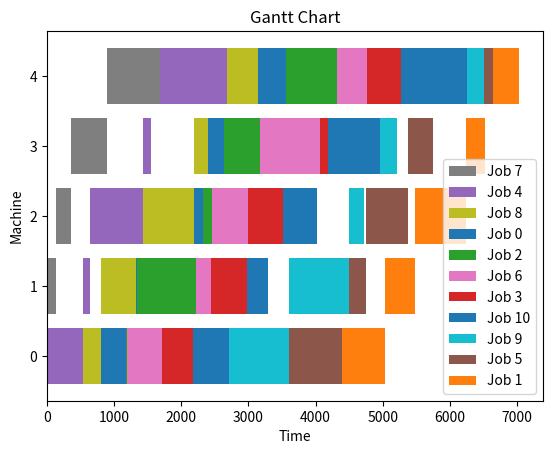

The matplotlib source for this figure:
import matplotlib.pyplot as plt

def draw_gantt_chart(num_jobs, num_machines, processing_times, schedule):
    # 计算每台机器上每个作业的开始和结束时间
    start_times = [[0] * num_machines for _ in range(num_jobs)]
    end_times = [[0] * num_machines for _ in range(num_jobs)]

    for i in range(num_jobs):
        for j in range(num_machines):
            job = schedule[i]  # 获取当前工作序列中的工作
            if i == 0 and j == 0:
                start_times[job][j] = 0
            elif i == 0:
                start_times[job][j] = end_times[job][j - 1]
            elif j == 0:
                start_times[job][j] = end_times[schedule[i - 1]][j]
            else:
                start_times[job][j] = max(end_times[job][j - 1], end_times[schedule[i - 1]][j])

            end_times[job][j] = start_times[job][j] + processing_times[job][j]

    # 创建甘特图
    fig, ax = plt.subplots()

    for j in range(num_machines):
        for i in range(num_jobs):
            job = schedule[i]
            ax.barh(j, processing_times[job][j], left=start_times[job][j], color=f"C{job % 10}")

    ax.set_xlabel("Time")
    ax.set_ylabel("Machine")
    ax.set_title("Gantt Chart")
    ax.set_yticks(range(num_machines))
    ax.legend([f"Job {schedule[i]}" for i in range(num_jobs)])

    plt.show()

# 样例数据
num_jobs = 11
num_machines = 5
processing_times =[[375, 12, 142, 245, 412], [632, 452, 758, 278, 398], [12, 876, 124, 534, 765], [460, 542, 523, 120, 499], [528, 101, 789, 124, 999], [796, 245, 632, 375, 123], [532, 230, 543, 896, 452], [14, 124, 214, 543, 785], [257, 527, 753, 210, 463], [896, 896, 214, 258, 259], [532, 302, 501, 765, 988]]
schedule =[7, 4, 8, 0, 2, 6, 3, 10, 9, 5, 1]#作业顺序
#绘制甘特图
draw_gantt_chart(num_jobs, num_machines, processing_times, schedule)
